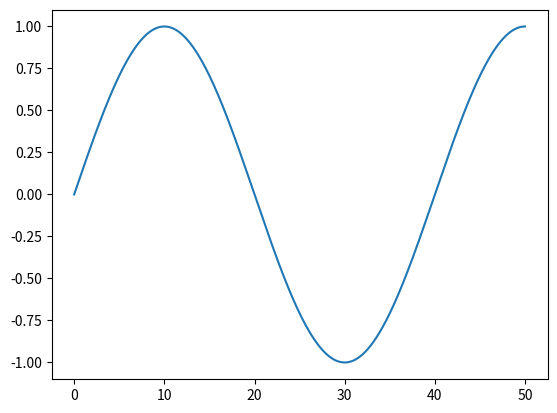

Source code (Python):
import math
import matplotlib.pyplot as plt
import numpy as np
import pandas as pd

road_width = 23
road_init_width = 10
t = np.linspace(0,50,1000)
y = np.sin((2*np.pi/((20-0)*2))*(t))
plt.plot(t,y)
plt.show()
